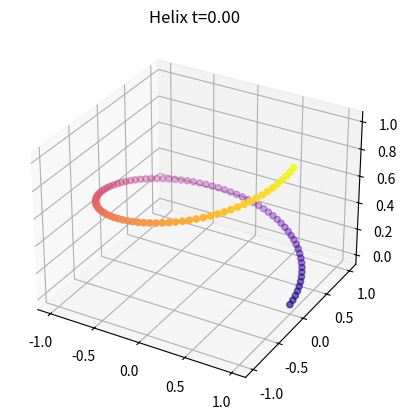

Here is the Python script that generated this plot:
import numpy as np
import matplotlib.pyplot as plt

t = 0.0
np.random.seed(42)
n = 100
xs = np.cos(np.linspace(0, 2*np.pi, n) + t)
ys = np.sin(np.linspace(0, 2*np.pi, n) + t)
zs = np.linspace(0, 1, n)

fig = plt.figure()
ax = fig.add_subplot(111, projection='3d')
ax.scatter(xs, ys, zs, c=zs, cmap='plasma')
ax.set_title(f"Helix t={t:.2f}")

plt.show()
